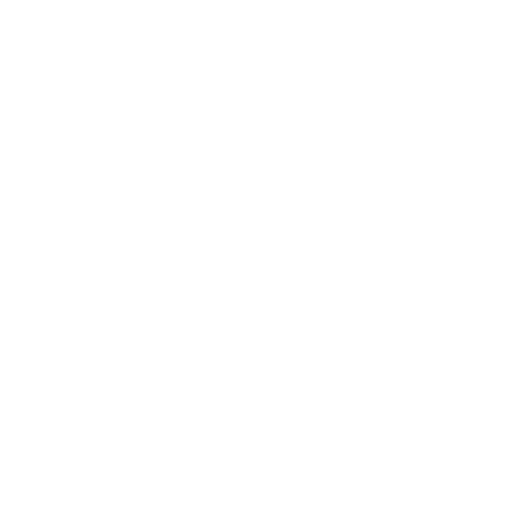
t = 0.00 s
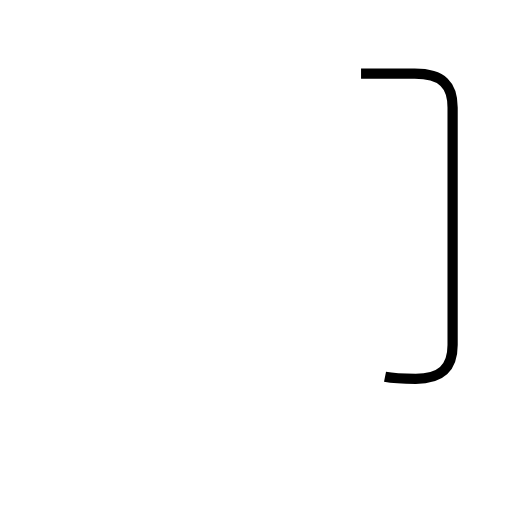
t = 1.28 s
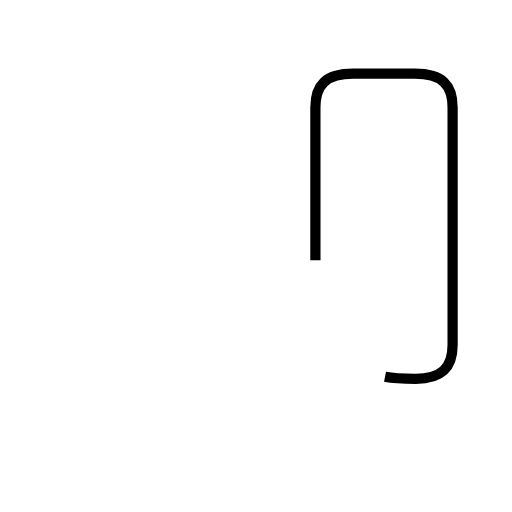
t = 1.93 s
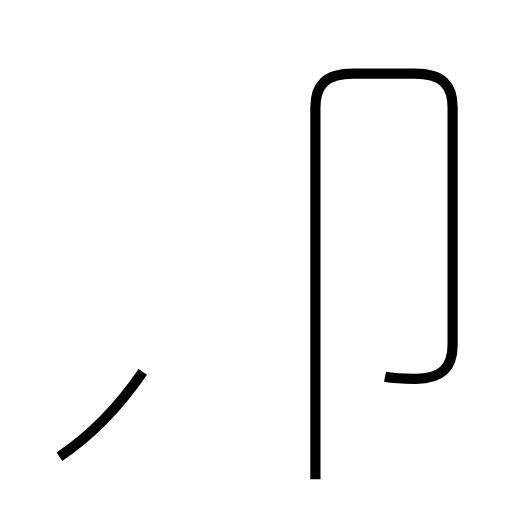
t = 2.92 s
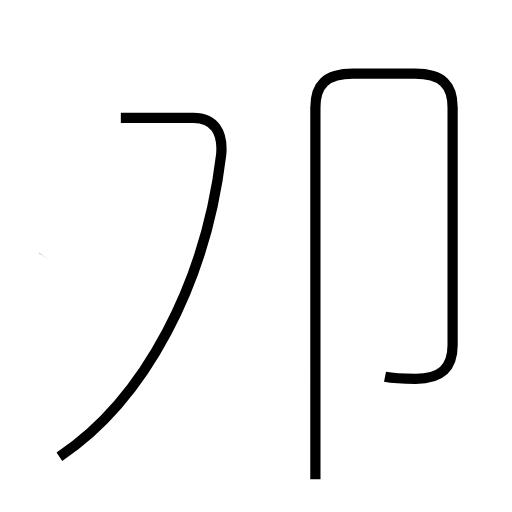
t = 3.97 s
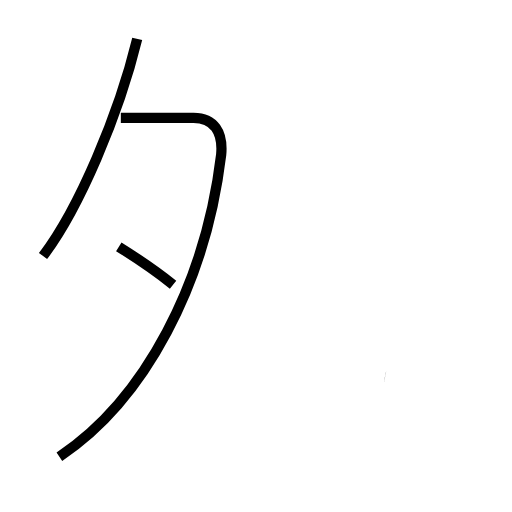
t = 4.86 s

The animated SVG that drew these frames (rendered in a browser with its animation timeline set to each time). Animation: 4 SMIL elements (animate=4); one cycle of 4.86 s.

<?xml version='1.0' encoding='utf-8'?>
<svg viewBox="0.0 -6.0 50.0 50.0" version="1.1" xmlns="http://www.w3.org/2000/svg"><rect x="-1000" y="-1000" width="2000" height="2000" stroke="white" fill="white" /><g style="fill:none;stroke:#000000;stroke-width:1"><path d="M 37.6 -7.2 C 38.6 -7.0 39.6 -7.0 40.6 -7.0 C 43.0 -7.0 44.2 -8.0 44.2 -10.3 L 44.2 -33.5 C 44.2 -35.7 43.2 -36.8 40.5 -36.8 L 34.5 -36.8 C 31.8 -36.8 30.8 -35.7 30.8 -33.5 L 30.8 2.8 " transform="translate(0.0 38.0)" stroke-dasharray="85.61707692792916" stroke-dashoffset="85.61707692792916"><animate attributeName="stroke-dashoffset" from="85.61707692792916" to="0" dur="2.568512307837875s" begin="0s; anim_end.end" fill="freeze" id="anim0" /></path><path d="M 5.8 0.6 C 14.2 -5.0 20.1 -16.4 21.6 -28.9 C 21.8 -31.1 20.9 -32.5 18.9 -32.5 L 11.8 -32.5 " transform="translate(0.0 38.0)" stroke-dasharray="46.771344812641765" stroke-dashoffset="46.771344812641765"><animate attributeName="stroke-dashoffset" from="46.771344812641765" to="0" dur="1.403140344379253s" begin="anim0.end" fill="freeze" id="anim1" /></path><path d="M 4.2 -19.0 C 7.7 -23.6 11.6 -32.8 13.4 -40.2 " transform="translate(0.0 38.0)" stroke-dasharray="23.235193661231783" stroke-dashoffset="23.235193661231783"><animate attributeName="stroke-dashoffset" from="23.235193661231783" to="0" dur="0.6970558098369535s" begin="anim1.end" fill="freeze" id="anim2" /></path><path d="M 11.6 -19.9 C 13.2 -18.9 14.9 -17.8 16.9 -16.2" transform="translate(0.0 38.0)" stroke-dasharray="6.467809956017773" stroke-dashoffset="6.467809956017773"><animate attributeName="stroke-dashoffset" from="6.467809956017773" to="0" dur="0.19403429868053318s" begin="anim2.end" fill="freeze" id="anim_end" /></path></g></svg>
